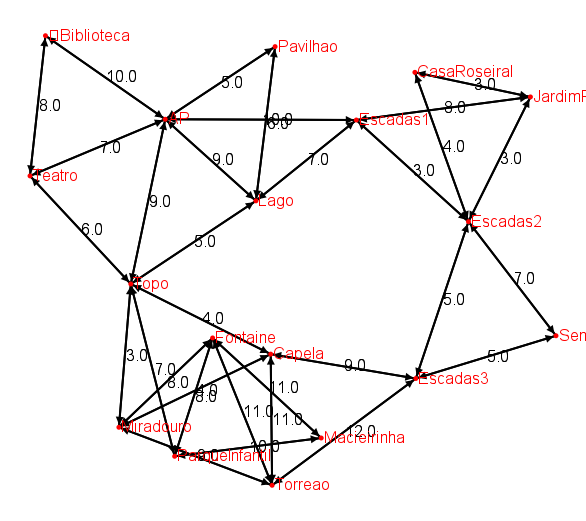

Values plotted in this chart, from the file beside it:
Biblioteca; Teatro; 8.0
?Biblioteca; AP; 10.0
Teatro; ?Biblioteca; 8.0
Teatro; AP; 7.0
Teatro; Topo; 6.0
AP; ?Biblioteca; 10.0
AP; Teatro; 7.0
AP; Pavilhao; 5.0
AP; Topo; 9.0
AP; Lago; 9.0
AP; Escadas1; 10.0
Pavilhao; AP; 5.0
Pavilhao; Lago; 6.0
Topo; Teatro; 6.0
Topo; AP; 9.0
Topo; ParqueInfantil; 7.0
Topo; Miradouro; 3.0
Topo; Capela; 4.0
Topo; Lago; 5.0
ParqueInfantil; Topo; 7.0
ParqueInfantil; Macieirinha; 10.0
ParqueInfantil; Fontaine; 8.0
Macieirinha; ParqueInfantil; 10.0
Macieirinha; Fontaine; 11.0
Fontaine; ParqueInfantil; 8.0
Fontaine; Macieirinha; 11.0
Fontaine; Miradouro; 8.0
Fontaine; Torreao; 11.0
Miradouro; Topo; 3.0
Miradouro; Fontaine; 8.0
Miradouro; Capela; 4.0
Miradouro; Torreao; 9.0
Capela; Topo; 4.0
Capela; Miradouro; 4.0
Capela; Torreao; 11.0
Capela; Escadas3; 9.0
Torreao; Fontaine; 11.0
Torreao; Miradouro; 9.0
Torreao; Capela; 11.0
Torreao; Escadas3; 12.0
Lago; AP; 9.0
Lago; Pavilhao; 6.0
Lago; Topo; 5.0
Lago; Escadas1; 7.0
Escadas3; Capela; 9.0
Escadas3; Torreao; 12.0
Escadas3; Sentimentos; 5.0
Escadas3; Escadas2; 5.0
Sentimentos; Escadas3; 5.0
Sentimentos; Escadas2; 7.0
CasaRoseiral; JardimRoseiral; 3.0
CasaRoseiral; Escadas2; 4.0
JardimRoseiral; CasaRoseiral; 3.0
JardimRoseiral; Escadas2; 3.0
JardimRoseiral; Escadas1; 8.0
Escadas2; Escadas3; 5.0
Escadas2; Sentimentos; 7.0
Escadas2; CasaRoseiral; 4.0
Escadas2; JardimRoseiral; 3.0
Escadas2; Escadas1; 3.0
Escadas1; AP; 10.0
... 3 more rows
